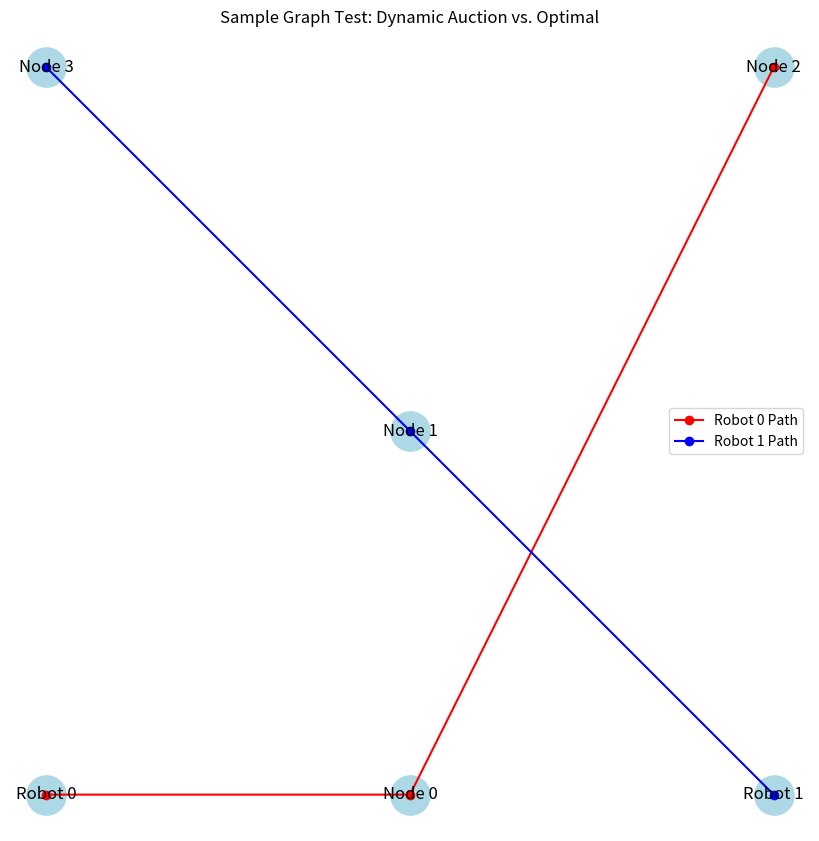

Generate this figure with matplotlib:
import numpy as np
import pandas as pd
import matplotlib.pyplot as plt
import networkx as nx
from scipy.optimize import linear_sum_assignment

# unit test library 



#create a function that returns a radnom position of m targets
def random_positions(m, area_scale):
    return {i: (np.random.uniform(0, area_scale), np.random.uniform(0, area_scale))
                       for i in range(m)}



# Helper function: Euclidean distance.
def euclidean_distance(p1, p2):
    return np.sqrt((p1[0] - p2[0])**2 + (p1[1] - p2[1])**2)

# def resolve_conflict(n_robots, robot_candidates):
#      # Resolve conflicts: assign each robot a unique node.
#         assigned = {}
#         candidate_index = {r: 0 for r in range(n_robots)}
#         unresolved = set(range(n_robots))
#         while unresolved:
#             proposals = {}
#             for r in list(unresolved):
#                 candidates = robot_candidates[r]
#                 idx = candidate_index[r]
#                 if idx < len(candidates):
#                     candidate = candidates[idx]
#                     proposals.setdefault(candidate[0], []).append((r, candidate))
#                 else:
#                     unresolved.remove(r)
#             for node, props in proposals.items():
#                 if len(props) == 1:
#                     r, candidate = props[0]
#                     assigned[r] = candidate
#                     unresolved.remove(r)
#                 else:
#                     best_r, best_candidate = max(props, key=lambda x: x[1][3])
#                     assigned[best_r] = best_candidate
#                     unresolved.remove(best_r)
#                     for r, candidate in props:
#                         if r != best_r:
#                             candidate_index[r] += 1
#             if not proposals:
#                 break


def test_sample_graph():
    # Fixed node positions.
    node_positions = {
        0: (5, 0),
        1: (5, 5),
        2: (10, 10),
        3: (0, 10)
    }
    # Fixed node values.
    node_values = {
        0: 0.95,
        1: 0.5,
        2: 0.5,
        3: 0.95
    }
    total_value = sum(node_values.values())
    # Normalized probabilities.
    node_probabilities = {i: node_values[i] / total_value for i in node_values}  # 0: ~0.33, 1: ~0.167, 2: ~0.167, 3: ~0.33
    
    # Fixed robot starting positions.
    robot_positions = {
        0: (0, 0),   
        1: (10, 0)    
    }
    n_robots = 2
    available_nodes = set(node_positions.keys())  # {0, 1, 2, 3}
    robot_paths = {r: [] for r in range(n_robots)}
    # Current positions will be updated as robots "move".
    robot_current_positions = robot_positions.copy()
    
    # To record comparisons per iteration.
    comparison_tables = []
    auction_total_per_iter = []
    optimal_total_per_iter = []
    iteration = 0
    
    # We will perform assignments until there are fewer than n_robots remaining.
    while available_nodes and len(available_nodes) >= n_robots:
        print(f"\n--- Iteration {iteration} ---")
        # === Optimal Assignment (Best-Case) ===
        available_nodes_list = list(available_nodes)
        cost_matrix_opt = np.zeros((n_robots, len(available_nodes_list)))
        for r in range(n_robots):
            for j, node in enumerate(available_nodes_list):
                cost_matrix_opt[r, j] = euclidean_distance(robot_current_positions[r], node_positions[node])
        row_ind, col_ind = linear_sum_assignment(cost_matrix_opt)
        optimal_assignments = {}
        for idx, r in enumerate(row_ind):
            node_opt = available_nodes_list[col_ind[idx]]
            distance_opt = cost_matrix_opt[r, col_ind[idx]]
            optimal_assignments[r] = (node_opt, distance_opt)
            print(f"Optimal for Robot {r}: Node {node_opt} at distance {distance_opt:.2f}")
        
        # === Dynamic Auction Assignment ===
        # Each robot computes bids = probability/distance for each available node.
        robot_candidates = {}
        for r in range(n_robots):
            pos = robot_current_positions[r]
            candidates = []
            for n in available_nodes:
                d = euclidean_distance(pos, node_positions[n])
                bid = node_probabilities[n] / d if d > 0 else float('inf')
                candidates.append((n, d, node_probabilities[n], bid))
            # Sort by descending bid.
            candidates.sort(key=lambda x: x[3], reverse=True)
            robot_candidates[r] = candidates
            print(f"\nRobot {r} candidates from position {pos}:")
            df_candidates = pd.DataFrame(candidates, columns=["Node", "Distance", "Probability", "Bid"])
            print(df_candidates)
        
        # assigned = resolve_conflict()
        # Resolve conflicts: assign each robot a unique node.
        assigned = {}
        candidate_index = {r: 0 for r in range(n_robots)}
        unresolved = set(range(n_robots))
        while unresolved:
            proposals = {}
            for r in list(unresolved):
                candidates = robot_candidates[r]
                idx = candidate_index[r]
                if idx < len(candidates):
                    candidate = candidates[idx]
                    proposals.setdefault(candidate[0], []).append((r, candidate))
                else:
                    unresolved.remove(r)
            for node, props in proposals.items():
                if len(props) == 1:
                    r, candidate = props[0]
                    assigned[r] = candidate
                    unresolved.remove(r)
                else:
                    best_r, best_candidate = max(props, key=lambda x: x[1][3])
                    assigned[best_r] = best_candidate
                    unresolved.remove(best_r)
                    for r, candidate in props:
                        if r != best_r:
                            candidate_index[r] += 1
            if not proposals:
                break

        
        # Build the comparison table for this iteration.
        iter_table = []
        auction_total = 0
        optimal_total = 0
        for r in range(n_robots):
            if r in assigned:
                node_auction, distance_auction, prob, bid = assigned[r]
                node_opt, distance_opt = optimal_assignments[r]
                iter_table.append({
                    "Robot": r,
                    "Auction Node": node_auction,
                    "Auction Distance": distance_auction,
                    "Optimal Node": node_opt,
                    "Optimal Distance": distance_opt,
                    "Difference": distance_auction - distance_opt
                })
                auction_total += distance_auction
                optimal_total += distance_opt
                # Update robot position.
                robot_current_positions[r] = node_positions[node_auction]
                robot_paths[r].append(node_auction)
        comparison_tables.append(iter_table)
        auction_total_per_iter.append(auction_total)
        optimal_total_per_iter.append(optimal_total)
        
        # Remove the assigned nodes from available_nodes.
        for record in iter_table:
            available_nodes.discard(record["Auction Node"])
        iteration += 1
    
    # Print comparison tables.
    print("\nComparison Tables:")
    for i, table in enumerate(comparison_tables):
        print(f"\nIteration {i}:")
        print(pd.DataFrame(table))
    
    print("\nFinal Robot Paths:")
    for r in range(n_robots):
        print(f"Robot {r}: {robot_paths[r]}")
    
    print("\nOverall Totals:")
    overall_auction = sum(auction_total_per_iter)
    overall_optimal = sum(optimal_total_per_iter)
    print(f"Total Auction Distance: {overall_auction:.2f}")
    print(f"Total Optimal Distance: {overall_optimal:.2f}")
    print(f"Ratio (Auction/Optimal): {overall_auction/overall_optimal:.2f}")
    
    # --- Plot the Sample Scenario ---
    plt.figure(figsize=(8,8))
    G = nx.Graph()
    for i, pos in node_positions.items():
        G.add_node(f"Node {i}", pos=pos)
    for r, pos in robot_positions.items():
        G.add_node(f"Robot {r}", pos=pos)
    pos_all = nx.get_node_attributes(G, 'pos')
    nx.draw(G, pos_all, with_labels=True, node_size=800, node_color='lightblue')
    colors = ['red', 'blue']
    for r, path in robot_paths.items():
        start = robot_positions[r]
        coords = [start] + [node_positions[n] for n in path]
        plt.plot([p[0] for p in coords], [p[1] for p in coords],
                 color=colors[r], marker='o', label=f"Robot {r} Path")
    plt.title("Sample Graph Test: Dynamic Auction vs. Optimal")
    plt.legend()
    plt.show()

# Run the test sample.
test_sample_graph()
